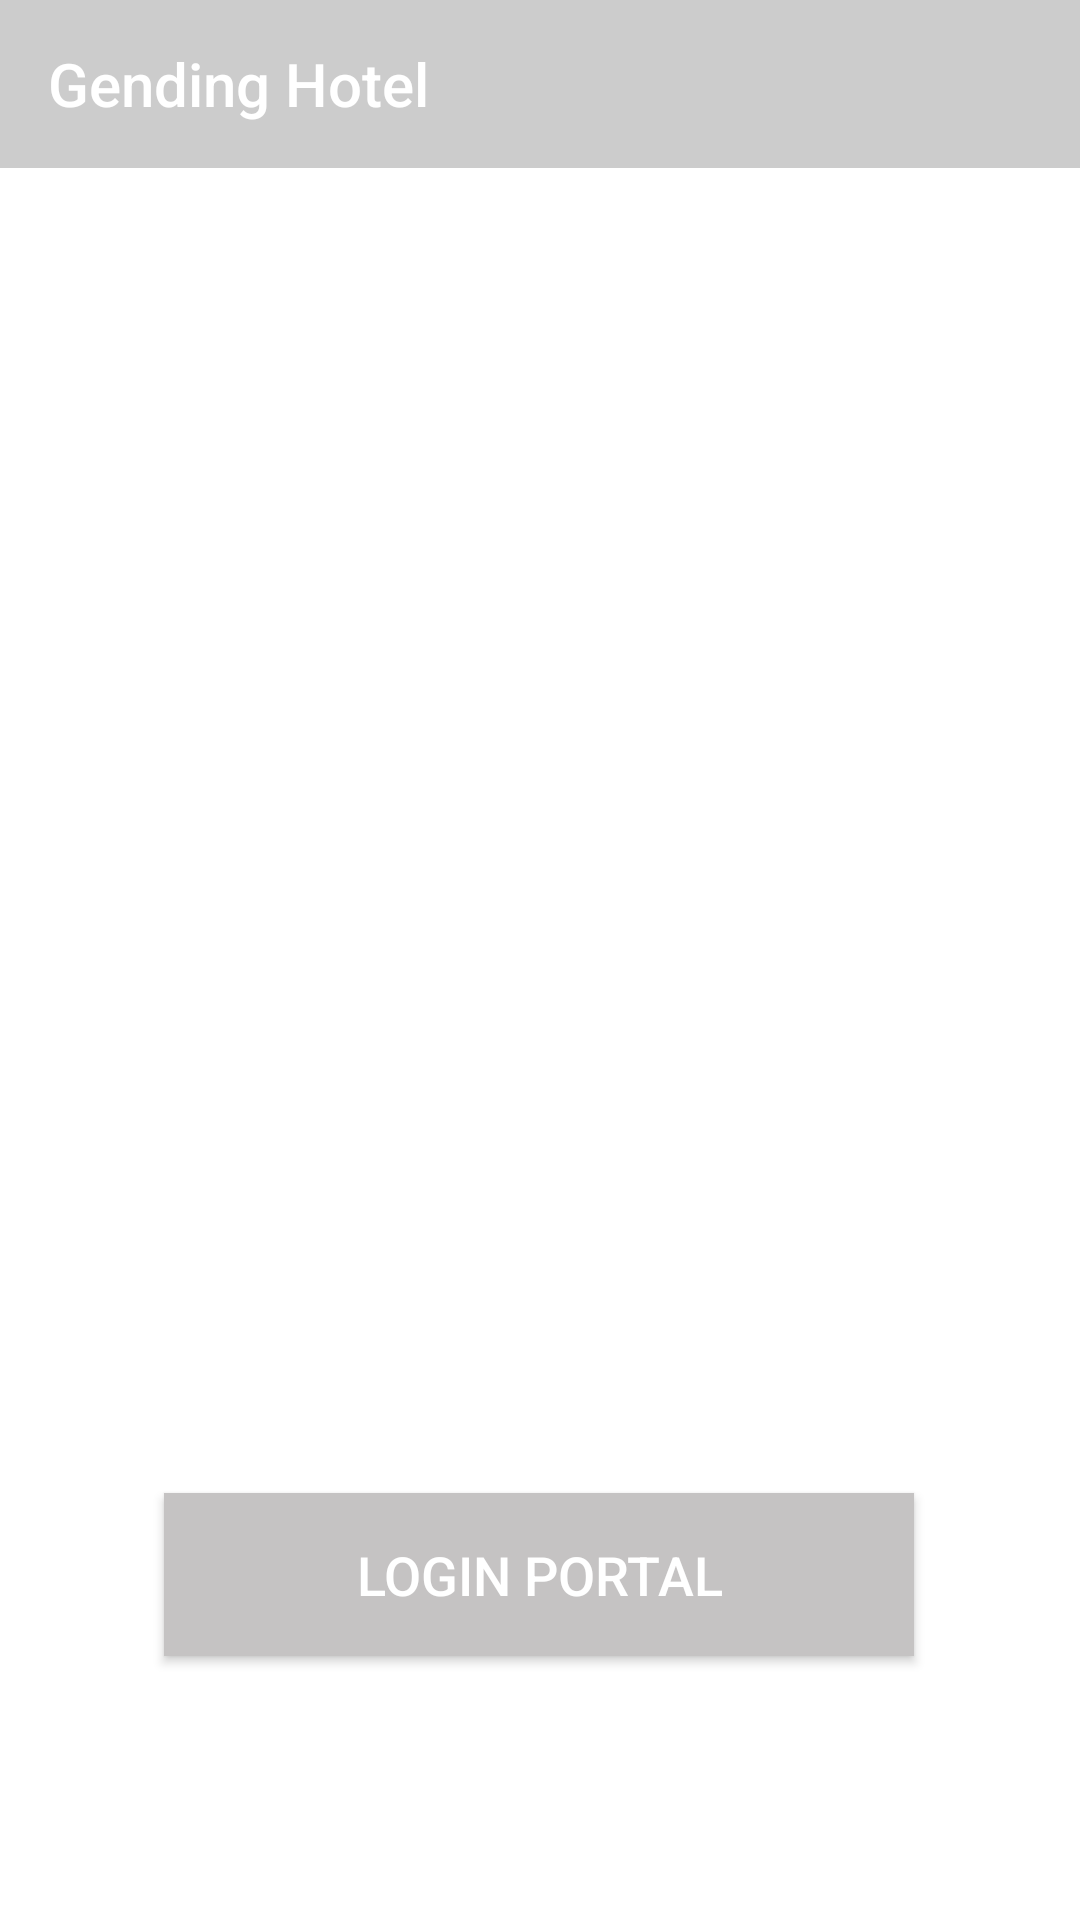

Produce the Android XML layout that renders to this screen, including the resource entries it uses.
<!-- AndroidManifest.xml: application theme Theme.GendingHotelManagement -->
<!-- res/layout/content_main.xml -->
<?xml version="1.0" encoding="utf-8"?>
<LinearLayout
    xmlns:android="http://schemas.android.com/apk/res/android"
    xmlns:app="http://schemas.android.com/apk/res-auto"
    xmlns:tools="http://schemas.android.com/tools"
    android:orientation="vertical"
    android:layout_width="match_parent"
    android:layout_height="match_parent">

    <com.google.android.material.appbar.AppBarLayout
        android:layout_width="match_parent"
        android:layout_height="wrap_content"
        android:theme="@style/ThemeOverlay.AppCompat.Dark.ActionBar">

        <androidx.appcompat.widget.Toolbar
            android:id="@+id/toolbar"
            android:layout_width="match_parent"
            android:layout_height="?attr/actionBarSize"
            android:background="@color/light_grey"
            app:popupTheme="@style/ThemeOverlay.AppCompat.Light">

            <LinearLayout
                android:layout_width="match_parent"
                android:layout_height="match_parent"
                android:gravity="center_vertical"
                android:orientation="horizontal">

                <TextView
                    style="@style/TextAppearance.AppCompat.Widget.ActionBar.Title"
                    android:layout_width="wrap_content"
                    android:layout_height="wrap_content"
                    android:text="Gending Hotel"
                    android:textColor="@color/white" />

            </LinearLayout>

        </androidx.appcompat.widget.Toolbar>

    </com.google.android.material.appbar.AppBarLayout>

    <androidx.constraintlayout.widget.ConstraintLayout
        android:layout_width="match_parent"
        android:layout_height="match_parent">

        <ImageView
            android:id="@+id/imageView3"
            android:layout_width="wrap_content"
            android:layout_height="wrap_content"
            android:adjustViewBounds="false"
            android:contentDescription="homebackground"
            android:scaleType="fitXY"
            app:layout_constraintBottom_toBottomOf="parent"
            app:layout_constraintEnd_toEndOf="parent"
            app:layout_constraintStart_toStartOf="parent"
            app:layout_constraintTop_toTopOf="parent"
            app:layout_constraintVertical_bias="0.0"
            app:srcCompat="@drawable/homebackground"
          />

        <Button
            android:id="@+id/btnLoginPortal"
            android:layout_width="wrap_content"
            android:layout_height="wrap_content"
            android:width="250dp"
            android:background="#C5C3C3"
            android:paddingLeft="15dp"
            android:paddingTop="15dp"
            android:paddingRight="15dp"
            android:paddingBottom="15dp"
            android:text="Login Portal"
            android:textColor="@color/white"
            android:textSize="18sp"
            app:backgroundTint="@color/light_grey"
            app:layout_constraintBottom_toBottomOf="parent"
            app:layout_constraintEnd_toEndOf="parent"
            app:layout_constraintHorizontal_bias="0.496"
            app:layout_constraintStart_toStartOf="parent"
            app:layout_constraintTop_toTopOf="parent"
            app:layout_constraintVertical_bias="0.834" />

    </androidx.constraintlayout.widget.ConstraintLayout>

</LinearLayout>
<!-- resources referenced by this layout -->
<resources>
  <style name="Theme.GendingHotelManagement" parent="Theme.MaterialComponents.DayNight.DarkActionBar">
          
          <item name="colorPrimary">#ffcccccc</item>
          <item name="colorPrimaryVariant">@color/purple_700</item>
          <item name="colorOnPrimary">@color/white</item>
          
          <item name="colorSecondary">@color/teal_200</item>
          <item name="colorSecondaryVariant">@color/teal_700</item>
          <item name="colorOnSecondary">@color/black</item>
          
          <item name="android:statusBarColor" tools:targetApi="l">?attr/colorPrimaryVariant</item>
          
      </style>
  <!-- not gathered from this repository: default colours our renderer supplied (Android Studio template values) -->
  <color name="purple_700">#FF3700B3</color>
  <color name="teal_200">#FF03DAC5</color>
  <color name="teal_700">#FF018786</color>
  <color name="black">#FF000000</color>
  <color name="white">#FFFFFFFF</color>
</resources>
